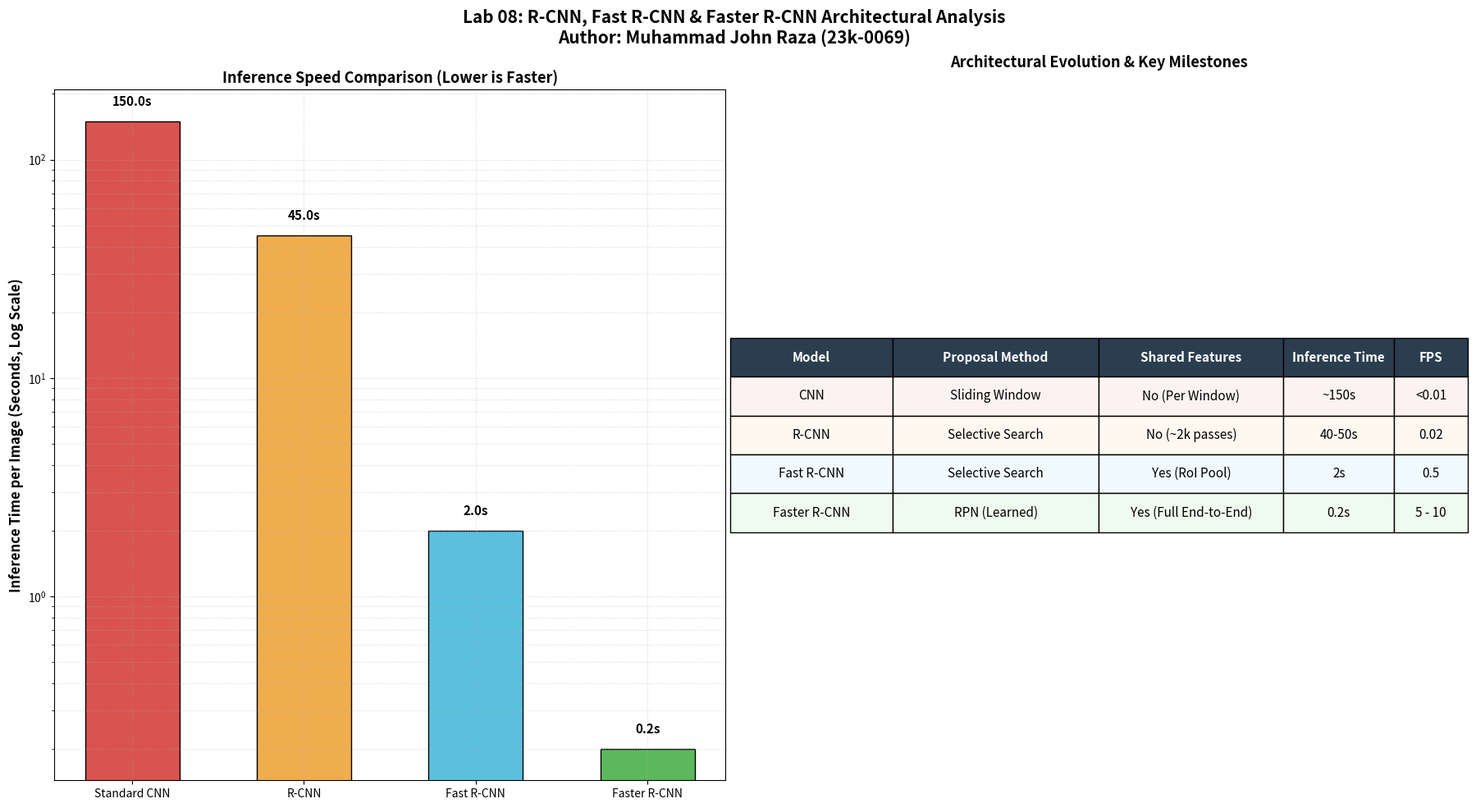

Here is the Python script that generated this plot:
"""
Task 4: Architectural Comparison Summary (CNN vs. R-CNN vs. Fast R-CNN vs. Faster R-CNN)
========================================================================================
Author: Muhammad John Raza (23k-0069)
FAST NUCES Karachi - Department of Artificial Intelligence
Course: Computer Vision Lab (Lab 08)

Matches sections 2.1, 2.2, 2.3, 2.4 of the Lab Manual:
- In-depth architectural, mathematical, and computational analysis.
- Detailed comparative table.
- Generates high-resolution visualization summary figure.
"""

import os
import matplotlib.pyplot as plt
import pandas as pd

def get_path(rel_path):
    if os.path.exists(rel_path):
        return rel_path
    if rel_path.startswith("lab8/") and os.path.exists(rel_path[5:]):
        return rel_path[5:]
    if os.path.exists(os.path.join("lab8", rel_path)):
        return os.path.join("lab8", rel_path)
    if os.path.basename(os.getcwd()) == "lab8" and rel_path.startswith("lab8/"):
        return rel_path[5:]
    return rel_path

output_dir = "outputs" if os.path.basename(os.getcwd()) == "lab8" else "lab8/outputs"
os.makedirs(output_dir, exist_ok=True)

def generate_architectural_comparison():
    print("=================================================================")
    print("      LAB 08 - TASK 4: ARCHITECTURAL COMPARISON SUMMARY          ")
    print("      Author: Muhammad John Raza (23k-0069)                     ")
    print("=================================================================")

    comparison_data = [
        {
            "Algorithm": "Standard CNN (Sliding Window)",
            "Region Proposal Method": "Dense Sliding Windows (multi-scale, multi-aspect)",
            "Feature Extraction": "Separate CNN forward pass for every sliding window",
            "RoI Processing": "Crop and scale each window before CNN",
            "Prediction Time / Image": "Hundreds of seconds / Extremely slow",
            "Training Paradigm": "Classification only, no bounding box regression",
            "Key Limitations": "Massive computational redundancy; billions of candidate crops."
        },
        {
            "Algorithm": "R-CNN (Girshick et al., 2014)",
            "Region Proposal Method": "Selective Search (~2,000 candidate proposals)",
            "Feature Extraction": "Separate CNN forward pass for each warped proposal (~2,000 passes)",
            "RoI Processing": "Affine warping to fixed size (e.g. 224x224)",
            "Prediction Time / Image": "40 - 50 seconds",
            "Training Paradigm": "Multi-stage: 1) ConvNet pretraining, 2) SVM training, 3) BBox regressor",
            "Key Limitations": "Huge disk storage for features; slow inference; non-differentiable proposal generation."
        },
        {
            "Algorithm": "Fast R-CNN (Girshick, 2015)",
            "Region Proposal Method": "Selective Search (External CPU algorithm)",
            "Feature Extraction": "Single CNN forward pass on the entire image to obtain feature map",
            "RoI Processing": "RoI Pooling layer directly on the shared conv5 feature map",
            "Prediction Time / Image": "2.0 seconds",
            "Training Paradigm": "Single-stage multi-task loss (Softmax + Smooth L1 regression)",
            "Key Limitations": "Selective search remains the computational bottleneck (takes ~2s on CPU)."
        },
        {
            "Algorithm": "Faster R-CNN (Ren et al., 2015)",
            "Region Proposal Method": "Region Proposal Network (RPN) sharing conv layers with detector",
            "Feature Extraction": "Single CNN forward pass; features shared by both RPN and Fast R-CNN head",
            "RoI Processing": "RoI Pooling / RoIAlign from RPN proposals",
            "Prediction Time / Image": "0.2 seconds (5 - 10 FPS, Real-time capable)",
            "Training Paradigm": "Fully end-to-end differentiable 4-loss joint training",
            "Key Limitations": "Higher structural complexity; two-stage sequential dependency."
        }
    ]

    df = pd.DataFrame(comparison_data)

    print("\n" + "=" * 110)
    print("                         R-CNN FAMILY ARCHITECTURAL COMPARISON SUMMARY                         ")
    print("=" * 110)
    for row in comparison_data:
        print(f"\n--- {row['Algorithm']} ---")
        print(f"  * Proposal Method:     {row['Region Proposal Method']}")
        print(f"  * Feature Extraction:  {row['Feature Extraction']}")
        print(f"  * RoI Processing:      {row['RoI Processing']}")
        print(f"  * Inference Speed:     {row['Prediction Time / Image']}")
        print(f"  * Training Paradigm:   {row['Training Paradigm']}")
        print(f"  * Limitations:         {row['Key Limitations']}")
    print("=" * 110)

    # Save to text report
    txt_path = os.path.join(output_dir, "architectural_comparison_report.txt")
    with open(txt_path, "w", encoding="utf-8") as f:
        f.write(df.to_string())

    # Create visualization graphic
    fig = plt.figure(figsize=(18, 10))

    # Bar chart comparing inference latency (log scale)
    ax1 = fig.add_subplot(1, 2, 1)
    models_list = ["Standard CNN", "R-CNN", "Fast R-CNN", "Faster R-CNN"]
    times = [150.0, 45.0, 2.0, 0.2]
    colors = ['#d9534f', '#f0ad4e', '#5bc0de', '#5cb85c']

    bars = ax1.bar(models_list, times, color=colors, edgecolor='black', width=0.55)
    ax1.set_yscale('log')
    ax1.set_ylabel('Inference Time per Image (Seconds, Log Scale)', fontsize=12, fontweight='bold')
    ax1.set_title('Inference Speed Comparison (Lower is Faster)', fontsize=13, fontweight='bold')
    ax1.grid(True, which='both', linestyle=':', alpha=0.5)

    for bar, t in zip(bars, times):
        yval = bar.get_height()
        ax1.text(bar.get_x() + bar.get_width()/2.0, yval * 1.15, f"{t}s", ha='center', va='bottom',
                 fontsize=11, fontweight='bold')

    # Evolution flowchart & summary table
    ax2 = fig.add_subplot(1, 2, 2)
    ax2.axis('off')

    table_cells = [
        ["Model", "Proposal Method", "Shared Features", "Inference Time", "FPS"],
        ["CNN", "Sliding Window", "No (Per Window)", "~150s", "<0.01"],
        ["R-CNN", "Selective Search", "No (~2k passes)", "40-50s", "0.02"],
        ["Fast R-CNN", "Selective Search", "Yes (RoI Pool)", "2s", "0.5"],
        ["Faster R-CNN", "RPN (Learned)", "Yes (Full End-to-End)", "0.2s", "5 - 10"]
    ]

    table = ax2.table(cellText=table_cells, loc='center', cellLoc='center', colWidths=[0.22, 0.28, 0.25, 0.15, 0.10])
    table.auto_set_font_size(False)
    table.set_fontsize(11)
    table.scale(1.1, 2.6)

    # Style header row
    for col_idx in range(5):
        cell = table[(0, col_idx)]
        cell.set_facecolor('#2b3e50')
        cell.get_text().set_color('white')
        cell.get_text().set_weight('bold')

    # Colorize model rows
    row_colors = ['#fdf2f2', '#fef8f0', '#f0f9fd', '#f0fbf0']
    for row_idx in range(1, 5):
        for col_idx in range(5):
            table[(row_idx, col_idx)].set_facecolor(row_colors[row_idx - 1])

    ax2.set_title("Architectural Evolution & Key Milestones", fontsize=13, fontweight='bold', pad=20)

    plt.suptitle("Lab 08: R-CNN, Fast R-CNN & Faster R-CNN Architectural Analysis\nAuthor: Muhammad John Raza (23k-0069)",
                 fontsize=15, fontweight='bold')
    plt.tight_layout()
    chart_path = os.path.join(output_dir, "architectural_comparison_summary.png")
    plt.savefig(chart_path, dpi=200, bbox_inches='tight')
    plt.close()

    print(f"[*] Saved comparison chart to {chart_path}")
    return chart_path

if __name__ == "__main__":
    generate_architectural_comparison()
